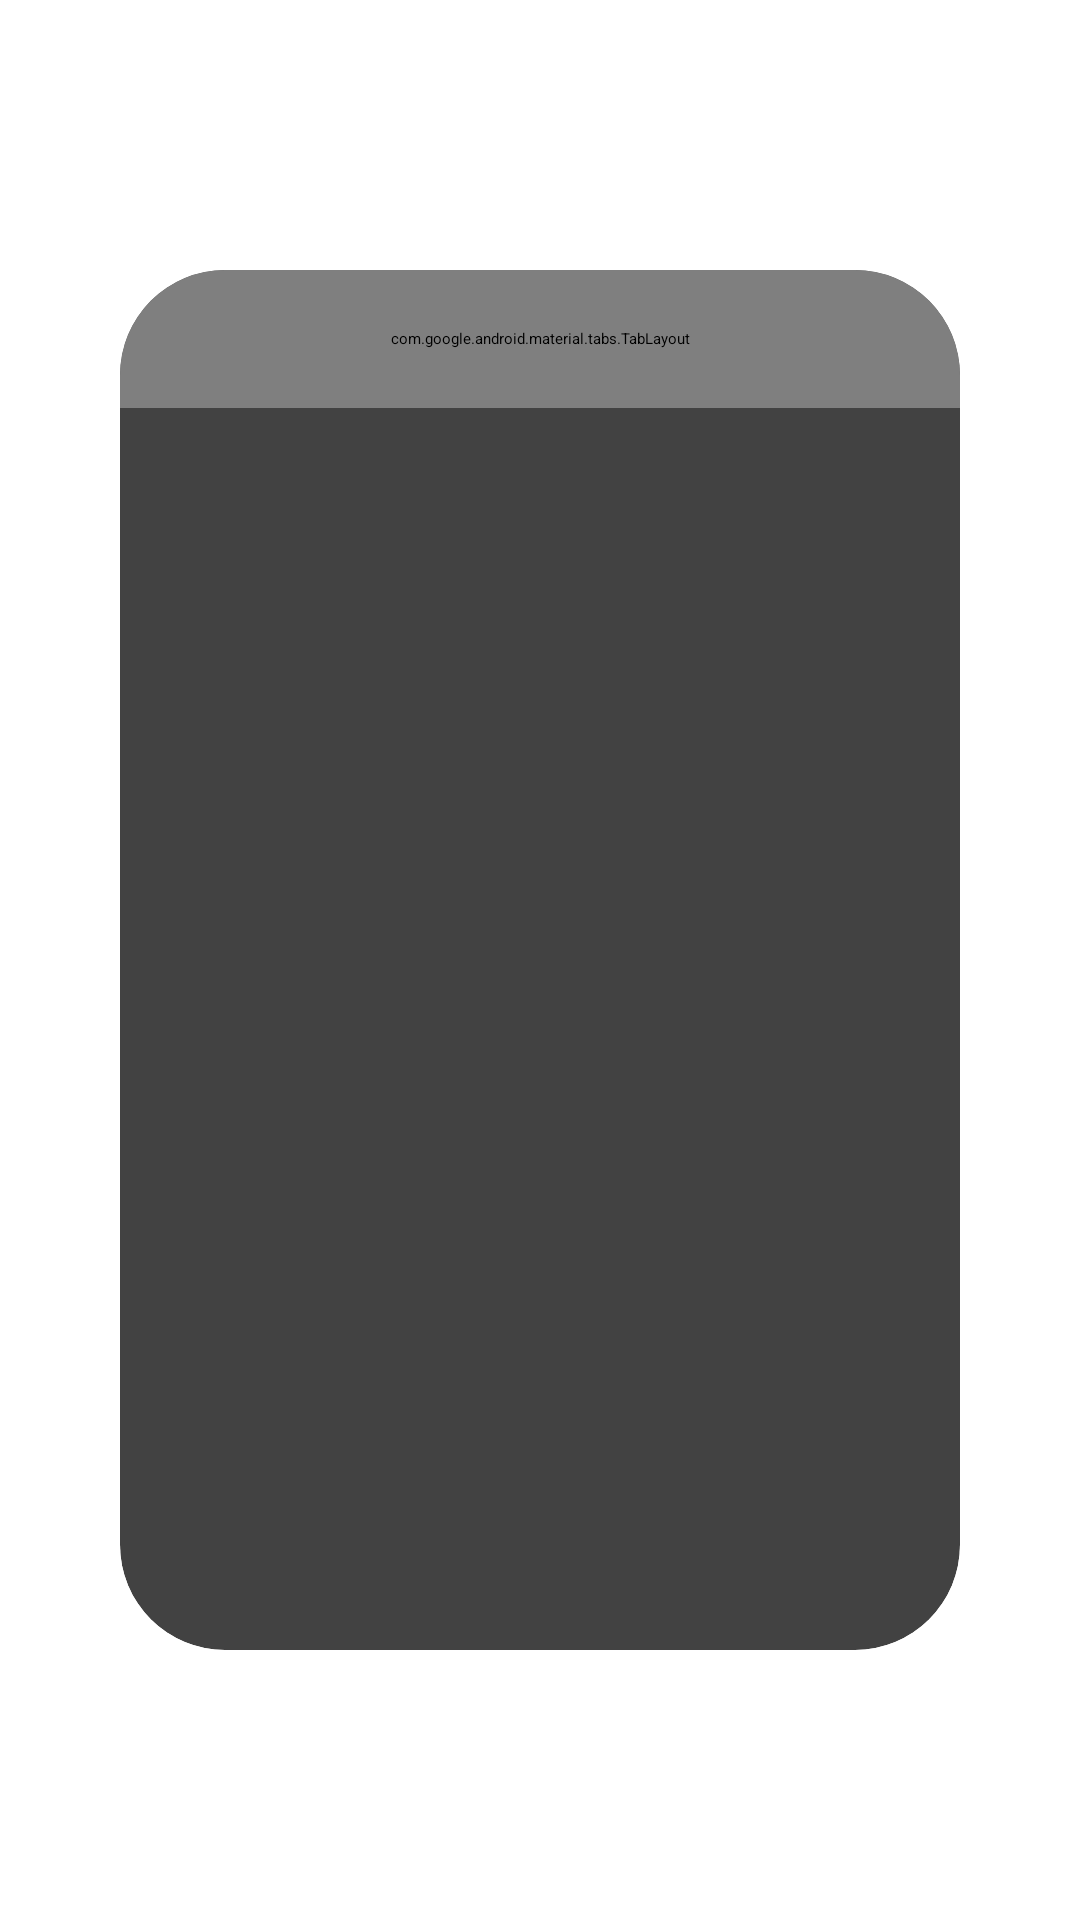

Here is an Android app screen rendered from its layout file. Give the layout XML and the strings, colors and styles it references.
<!-- AndroidManifest.xml: application theme Theme.GoTravel -->
<!-- res/layout/activity_tab.xml -->
<?xml version="1.0" encoding="utf-8"?>
<LinearLayout xmlns:android="http://schemas.android.com/apk/res/android"
    xmlns:app="http://schemas.android.com/apk/res-auto"
    xmlns:tools="http://schemas.android.com/tools"
    android:layout_width="match_parent"
    android:layout_height="match_parent"
    tools:context=".TabActivity"
    android:paddingVertical="90dp"
    android:paddingHorizontal="40dp">
    <androidx.cardview.widget.CardView
        android:layout_width="match_parent"
        android:layout_height="match_parent"
        app:cardCornerRadius="35dp"
        app:cardElevation="10dp">
        <LinearLayout
            android:layout_width="match_parent"
            android:layout_height="match_parent"
            android:orientation="vertical"
            android:weightSum="2"
            >
            <com.google.android.material.tabs.TabLayout
                android:id="@+id/tab"
                android:layout_width="match_parent"
                android:layout_height="0dp"
                android:layout_weight="0.2"
                app:tabSelectedTextColor="@color/white"
                app:tabTextColor="@color/black"
                android:minHeight="?attr/actionBarSize"/>
            <androidx.viewpager.widget.ViewPager
                android:id="@+id/pager"
                android:layout_width="match_parent"
                android:layout_height="0dp"
                android:layout_weight="1.8"/>
        </LinearLayout>
    </androidx.cardview.widget.CardView>
</LinearLayout>
<!-- resources referenced by this layout -->
<resources>

  <!-- not gathered from this repository: default colours our renderer supplied (Android Studio template values) -->
  <color name="black">#FF000000</color>
  <color name="white">#FFFFFFFF</color>
</resources>
